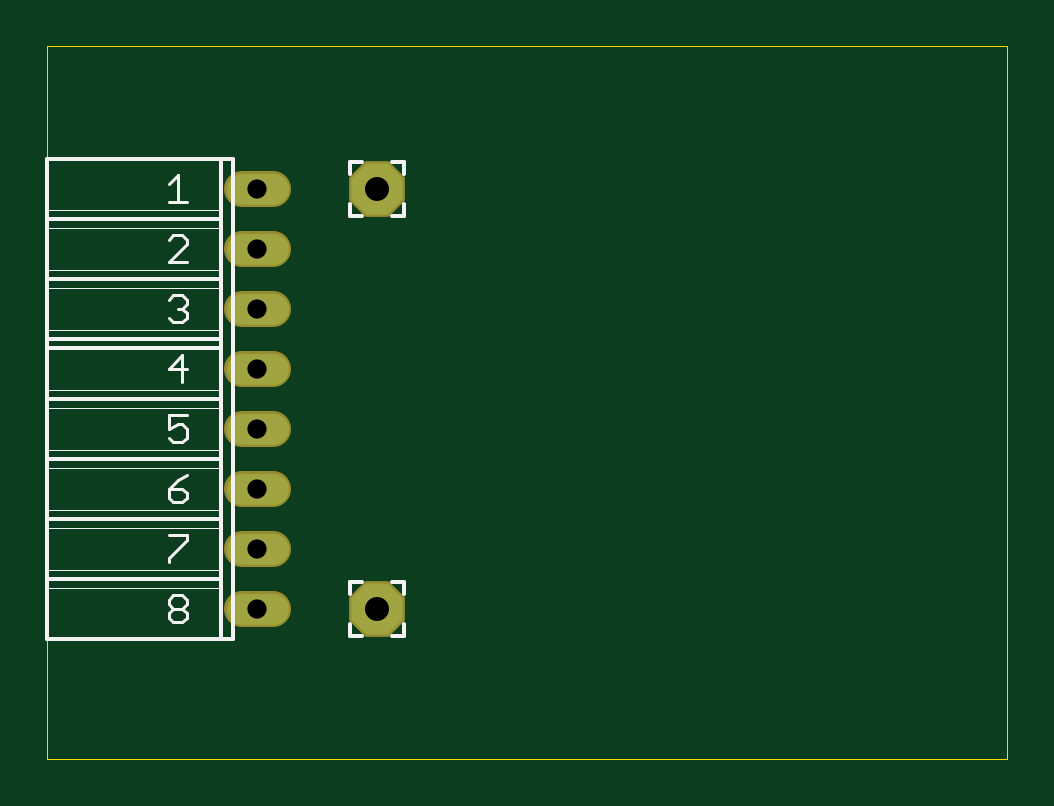
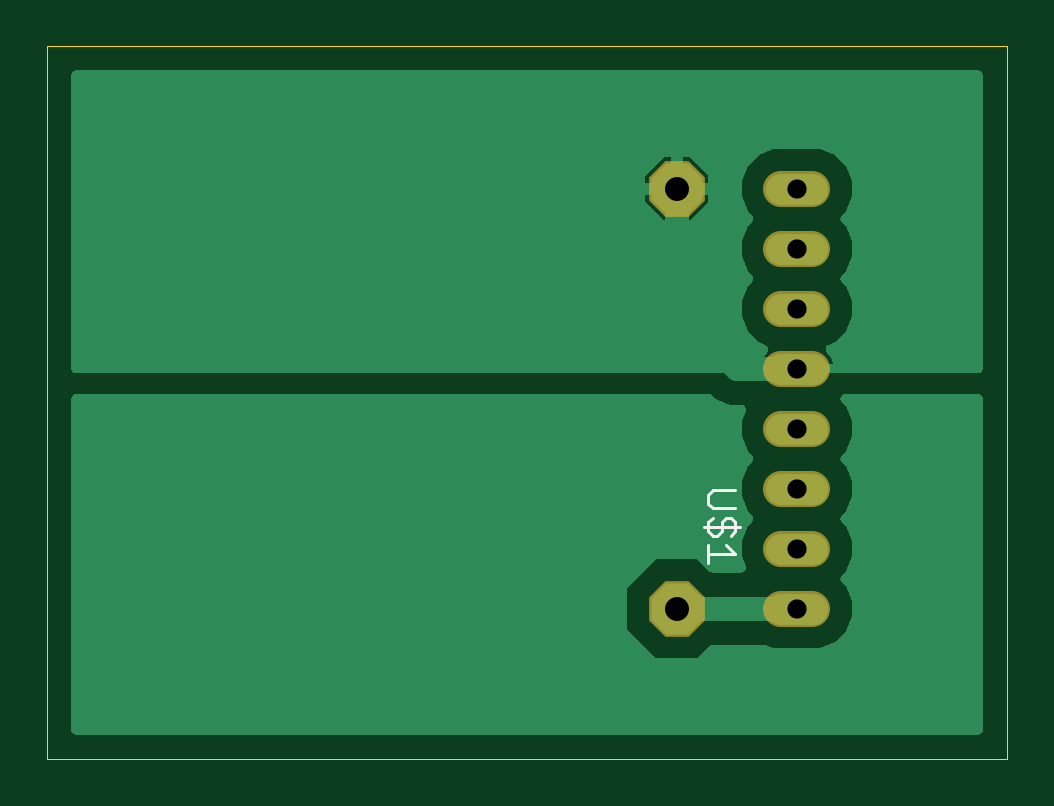
Circuit board: 10 layer files. Board 40.6 x 30.1 mm.
- bottom_copper: copper_bottom.gbr (17904 bytes)
- top_copper: copper_top.gbr (697 bytes)
- drill: drills.xln (273 bytes)
- outline: profile.gbr (396 bytes)
- bottom_silk: silkscreen_bottom.gbr (795 bytes)
- top_silk: silkscreen_top.gbr (3817 bytes)
- bottom_mask: soldermask_bottom.gbr (694 bytes)
- top_mask: soldermask_top.gbr (694 bytes)
- paste: solderpaste_bottom.gbr (306 bytes)
- paste: solderpaste_top.gbr (306 bytes)

=== bottom_copper: copper_bottom.gbr (17904 bytes, source omitted) ===
=== top_copper: copper_top.gbr ===
G04 EAGLE Gerber X2 export*
G04 #@! %TF.Part,Single*
G04 #@! %TF.FileFunction,Copper,L1,Top,Mixed*
G04 #@! %TF.FilePolarity,Positive*
G04 #@! %TF.GenerationSoftware,Autodesk,EAGLE,9.0.0*
G04 #@! %TF.CreationDate,2019-08-08T19:06:36Z*
G75*
%MOMM*%
%FSLAX34Y34*%
%LPD*%
%AMOC8*
5,1,8,0,0,1.08239X$1,22.5*%
G01*
%ADD10C,1.320800*%
%ADD11P,2.336880X8X22.500000*%


D10*
X95504Y241300D02*
X82296Y241300D01*
X82296Y215900D02*
X95504Y215900D01*
X95504Y190500D02*
X82296Y190500D01*
X82296Y165100D02*
X95504Y165100D01*
X95504Y139700D02*
X82296Y139700D01*
X82296Y114300D02*
X95504Y114300D01*
X95504Y88900D02*
X82296Y88900D01*
X82296Y63500D02*
X95504Y63500D01*
D11*
X139700Y241300D03*
X139700Y63500D03*
M02*

=== drill: drills.xln ===
M48
;GenerationSoftware,Autodesk,EAGLE,9.0.0*%
;CreationDate,2019-08-08T19:06:36Z*%
FMAT,2
ICI,OFF
METRIC,TZ,000.000
T2C0.813
T1C1.016
%
G90
M71
T1
X13970Y24130
X13970Y6350
T2
X8890Y24130
X8890Y21590
X8890Y19050
X8890Y16510
X8890Y13970
X8890Y11430
X8890Y8890
X8890Y6350
M30
=== outline: profile.gbr ===
G04 EAGLE Gerber X2 export*
G04 #@! %TF.Part,Single*
G04 #@! %TF.FileFunction,Profile,NP*
G04 #@! %TF.FilePolarity,Positive*
G04 #@! %TF.GenerationSoftware,Autodesk,EAGLE,9.0.0*
G04 #@! %TF.CreationDate,2019-08-08T19:06:36Z*
G75*
%MOMM*%
%FSLAX34Y34*%
%LPD*%
%AMOC8*
5,1,8,0,0,1.08239X$1,22.5*%
G01*
%ADD10C,0.000000*%


D10*
X0Y0D02*
X406200Y0D01*
X406200Y301500D01*
X0Y301500D01*
X0Y0D01*
M02*

=== bottom_silk: silkscreen_bottom.gbr ===
G04 EAGLE Gerber X2 export*
G04 #@! %TF.Part,Single*
G04 #@! %TF.FileFunction,Legend,Bot,1*
G04 #@! %TF.FilePolarity,Positive*
G04 #@! %TF.GenerationSoftware,Autodesk,EAGLE,9.0.0*
G04 #@! %TF.CreationDate,2019-08-08T19:06:36Z*
G75*
%MOMM*%
%FSLAX34Y34*%
%LPD*%
%AMOC8*
5,1,8,0,0,1.08239X$1,22.5*%
G01*
%ADD10C,0.127000*%


D10*
X114925Y113665D02*
X124458Y113665D01*
X126365Y111758D01*
X126365Y107945D01*
X124458Y106039D01*
X114925Y106039D01*
X124458Y101971D02*
X126365Y100064D01*
X126365Y96251D01*
X124458Y94345D01*
X122552Y94345D01*
X120645Y96251D01*
X120645Y100064D01*
X118739Y101971D01*
X116832Y101971D01*
X114925Y100064D01*
X114925Y96251D01*
X116832Y94345D01*
X113019Y98158D02*
X128272Y98158D01*
X118739Y90277D02*
X114925Y86464D01*
X126365Y86464D01*
X126365Y90277D02*
X126365Y82651D01*
M02*

=== top_silk: silkscreen_top.gbr ===
G04 EAGLE Gerber X2 export*
G04 #@! %TF.Part,Single*
G04 #@! %TF.FileFunction,Legend,Top,1*
G04 #@! %TF.FilePolarity,Positive*
G04 #@! %TF.GenerationSoftware,Autodesk,EAGLE,9.0.0*
G04 #@! %TF.CreationDate,2019-08-08T19:06:36Z*
G75*
%MOMM*%
%FSLAX34Y34*%
%LPD*%
%AMOC8*
5,1,8,0,0,1.08239X$1,22.5*%
G01*
%ADD10C,0.152400*%
%ADD11C,0.050800*%
%ADD12C,0.127000*%


D10*
X78740Y50800D02*
X73660Y50800D01*
X0Y50800D01*
X0Y72390D01*
X0Y76200D01*
X0Y80010D01*
X0Y97790D01*
X0Y101600D01*
X0Y105410D01*
X0Y123190D01*
X0Y127000D01*
X0Y130810D01*
X0Y148590D01*
X0Y152400D01*
X0Y156210D01*
X0Y173990D01*
X0Y177800D02*
X73660Y177800D01*
X73660Y72390D02*
X73660Y50800D01*
X73660Y72390D02*
X73660Y76200D01*
X73660Y80010D01*
X73660Y97790D01*
X73660Y101600D01*
X73660Y105410D01*
X73660Y123190D01*
X73660Y127000D01*
X73660Y130810D01*
X73660Y148590D01*
X73660Y152400D01*
X73660Y156210D01*
X73660Y173990D01*
X73660Y177800D01*
X73660Y152400D02*
X0Y152400D01*
X0Y127000D02*
X73660Y127000D01*
X73660Y101600D02*
X0Y101600D01*
X0Y76200D02*
X73660Y76200D01*
D11*
X73660Y72390D02*
X0Y72390D01*
X0Y80010D02*
X73660Y80010D01*
X73660Y97790D02*
X0Y97790D01*
X0Y105410D02*
X73660Y105410D01*
X73660Y123190D02*
X0Y123190D01*
X0Y130810D02*
X73660Y130810D01*
X73660Y148590D02*
X0Y148590D01*
X0Y156210D02*
X73660Y156210D01*
D10*
X73660Y173990D02*
X0Y173990D01*
X0Y177800D01*
X0Y181610D01*
D11*
X73660Y181610D01*
D10*
X78740Y254000D02*
X78740Y50800D01*
X0Y181610D02*
X0Y199390D01*
X0Y203200D02*
X73660Y203200D01*
X73660Y181610D02*
X73660Y177800D01*
X73660Y181610D02*
X73660Y199390D01*
X73660Y203200D01*
D11*
X73660Y199390D02*
X0Y199390D01*
D10*
X0Y203200D01*
X0Y207010D01*
X0Y224790D01*
X0Y228600D01*
X73660Y228600D01*
D11*
X73660Y207010D02*
X0Y207010D01*
D10*
X73660Y207010D02*
X73660Y203200D01*
X73660Y207010D02*
X73660Y224790D01*
X73660Y228600D01*
X0Y228600D02*
X0Y232410D01*
X0Y254000D01*
X73660Y254000D01*
X78740Y254000D01*
X73660Y232410D02*
X73660Y228600D01*
X73660Y232410D02*
X73660Y254000D01*
D11*
X73660Y232410D02*
X0Y232410D01*
X0Y224790D02*
X73660Y224790D01*
D12*
X59062Y210185D02*
X51435Y210185D01*
X59062Y217812D01*
X59062Y219718D01*
X57155Y221625D01*
X53342Y221625D01*
X51435Y219718D01*
X53342Y69225D02*
X51435Y67318D01*
X53342Y69225D02*
X57155Y69225D01*
X59062Y67318D01*
X59062Y65412D01*
X57155Y63505D01*
X59062Y61598D01*
X59062Y59692D01*
X57155Y57785D01*
X53342Y57785D01*
X51435Y59692D01*
X51435Y61598D01*
X53342Y63505D01*
X51435Y65412D01*
X51435Y67318D01*
X53342Y63505D02*
X57155Y63505D01*
X51435Y194318D02*
X53342Y196225D01*
X57155Y196225D01*
X59062Y194318D01*
X59062Y192412D01*
X57155Y190505D01*
X55248Y190505D01*
X57155Y190505D02*
X59062Y188598D01*
X59062Y186692D01*
X57155Y184785D01*
X53342Y184785D01*
X51435Y186692D01*
X57155Y170825D02*
X57155Y159385D01*
X51435Y165105D02*
X57155Y170825D01*
X59062Y165105D02*
X51435Y165105D01*
X51435Y145425D02*
X59062Y145425D01*
X51435Y145425D02*
X51435Y139705D01*
X55248Y141612D01*
X57155Y141612D01*
X59062Y139705D01*
X59062Y135892D01*
X57155Y133985D01*
X53342Y133985D01*
X51435Y135892D01*
X59062Y120025D02*
X55248Y118118D01*
X51435Y114305D01*
X51435Y110492D01*
X53342Y108585D01*
X57155Y108585D01*
X59062Y110492D01*
X59062Y112398D01*
X57155Y114305D01*
X51435Y114305D01*
X51435Y94625D02*
X59062Y94625D01*
X59062Y92718D01*
X51435Y85092D01*
X51435Y83185D01*
X51435Y243212D02*
X55248Y247025D01*
X55248Y235585D01*
X51435Y235585D02*
X59062Y235585D01*
D10*
X151130Y234950D02*
X151130Y229870D01*
X146050Y229870D01*
X151130Y247650D02*
X151130Y252730D01*
X146050Y252730D01*
X133350Y252730D02*
X128270Y252730D01*
X128270Y247650D01*
X128270Y234950D02*
X128270Y229870D01*
X133350Y229870D01*
X151130Y57150D02*
X151130Y52070D01*
X146050Y52070D01*
X151130Y69850D02*
X151130Y74930D01*
X146050Y74930D01*
X133350Y74930D02*
X128270Y74930D01*
X128270Y69850D01*
X128270Y57150D02*
X128270Y52070D01*
X133350Y52070D01*
M02*

=== bottom_mask: soldermask_bottom.gbr ===
G04 EAGLE Gerber X2 export*
G04 #@! %TF.Part,Single*
G04 #@! %TF.FileFunction,Soldermask,Bot,1*
G04 #@! %TF.FilePolarity,Negative*
G04 #@! %TF.GenerationSoftware,Autodesk,EAGLE,9.0.0*
G04 #@! %TF.CreationDate,2019-08-08T19:06:36Z*
G75*
%MOMM*%
%FSLAX34Y34*%
%LPD*%
%AMOC8*
5,1,8,0,0,1.08239X$1,22.5*%
G01*
%ADD10C,1.524000*%
%ADD11P,2.556822X8X22.500000*%


D10*
X95504Y241300D02*
X82296Y241300D01*
X82296Y215900D02*
X95504Y215900D01*
X95504Y190500D02*
X82296Y190500D01*
X82296Y165100D02*
X95504Y165100D01*
X95504Y139700D02*
X82296Y139700D01*
X82296Y114300D02*
X95504Y114300D01*
X95504Y88900D02*
X82296Y88900D01*
X82296Y63500D02*
X95504Y63500D01*
D11*
X139700Y241300D03*
X139700Y63500D03*
M02*

=== top_mask: soldermask_top.gbr ===
G04 EAGLE Gerber X2 export*
G04 #@! %TF.Part,Single*
G04 #@! %TF.FileFunction,Soldermask,Top,1*
G04 #@! %TF.FilePolarity,Negative*
G04 #@! %TF.GenerationSoftware,Autodesk,EAGLE,9.0.0*
G04 #@! %TF.CreationDate,2019-08-08T19:06:36Z*
G75*
%MOMM*%
%FSLAX34Y34*%
%LPD*%
%AMOC8*
5,1,8,0,0,1.08239X$1,22.5*%
G01*
%ADD10C,1.524000*%
%ADD11P,2.556822X8X22.500000*%


D10*
X95504Y241300D02*
X82296Y241300D01*
X82296Y215900D02*
X95504Y215900D01*
X95504Y190500D02*
X82296Y190500D01*
X82296Y165100D02*
X95504Y165100D01*
X95504Y139700D02*
X82296Y139700D01*
X82296Y114300D02*
X95504Y114300D01*
X95504Y88900D02*
X82296Y88900D01*
X82296Y63500D02*
X95504Y63500D01*
D11*
X139700Y241300D03*
X139700Y63500D03*
M02*

=== paste: solderpaste_bottom.gbr ===
G04 EAGLE Gerber X2 export*
G04 #@! %TF.Part,Single*
G04 #@! %TF.FileFunction,Paste,Bot*
G04 #@! %TF.FilePolarity,Positive*
G04 #@! %TF.GenerationSoftware,Autodesk,EAGLE,9.0.0*
G04 #@! %TF.CreationDate,2019-08-08T19:06:36Z*
G75*
%MOMM*%
%FSLAX34Y34*%
%LPD*%
%AMOC8*
5,1,8,0,0,1.08239X$1,22.5*%
G01*


M02*

=== paste: solderpaste_top.gbr ===
G04 EAGLE Gerber X2 export*
G04 #@! %TF.Part,Single*
G04 #@! %TF.FileFunction,Paste,Top*
G04 #@! %TF.FilePolarity,Positive*
G04 #@! %TF.GenerationSoftware,Autodesk,EAGLE,9.0.0*
G04 #@! %TF.CreationDate,2019-08-08T19:06:36Z*
G75*
%MOMM*%
%FSLAX34Y34*%
%LPD*%
%AMOC8*
5,1,8,0,0,1.08239X$1,22.5*%
G01*


M02*
